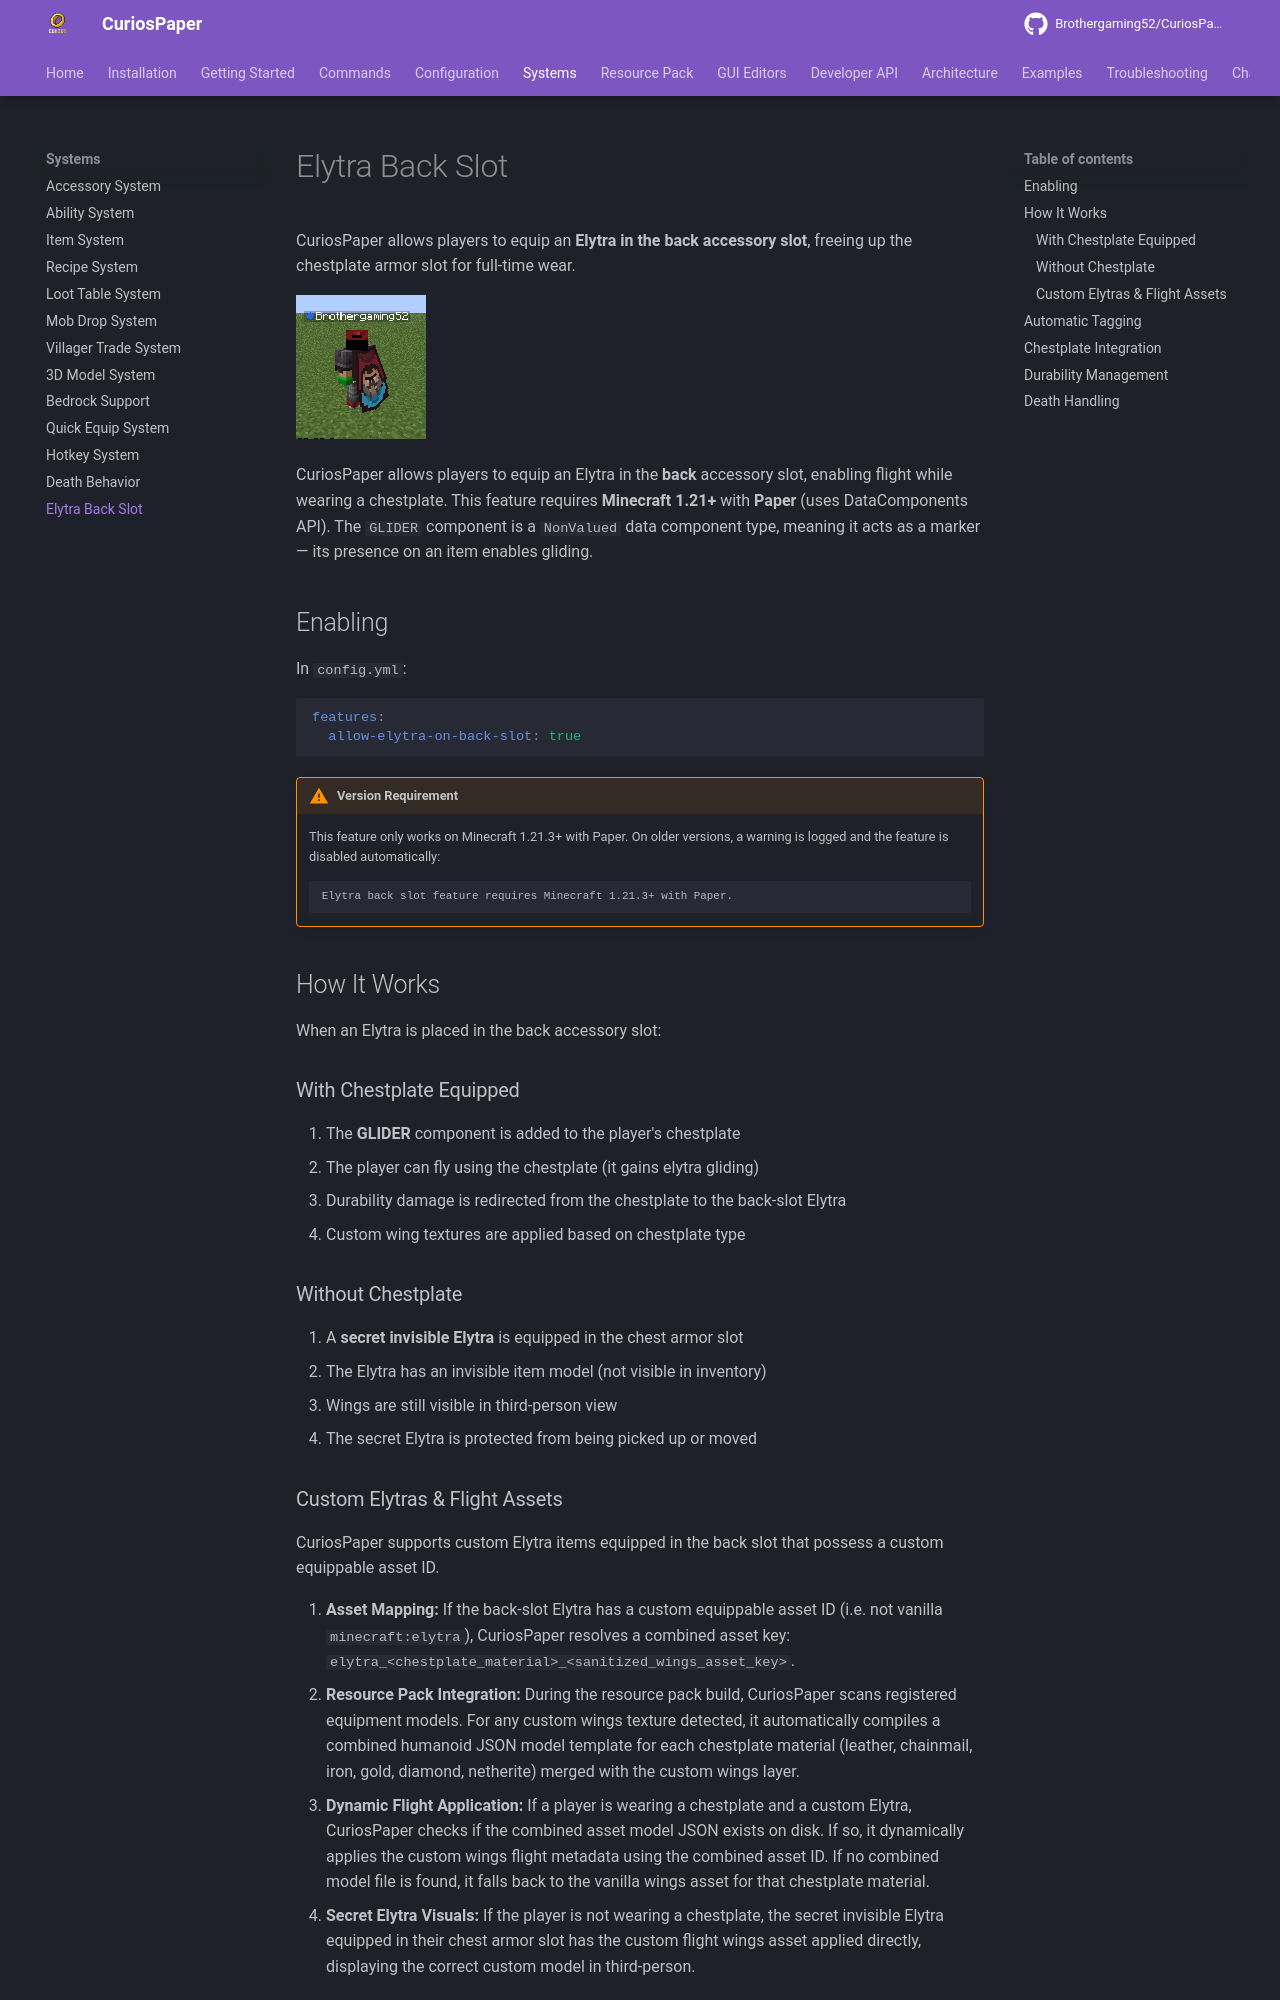

repository: Brothergaming52/CuriosPaper · page: systems/elytra-back-slot/index.html · generator: mkdocs

# Elytra Back Slot

CuriosPaper allows players to equip an **Elytra in the back accessory slot**, freeing up the chestplate armor slot for full-time wear.

<!-- TODO: Add image - In-game screenshot showing an Elytra equipped in the back slot of the accessory GUI, with the player wearing a chestplate in their normal armor slot -->
![Elytra in back accessory slot with chestplate in armor slot](../images/elytra-back-slot.png)

CuriosPaper allows players to equip an Elytra in the **back** accessory slot, enabling flight while wearing a chestplate. This feature requires **Minecraft 1.21+** with **Paper** (uses DataComponents API). The `GLIDER` component is a `NonValued` data component type, meaning it acts as a marker — its presence on an item enables gliding.

## Enabling

In `config.yml`:

```yaml
features:
  allow-elytra-on-back-slot: true
```

!!! warning "Version Requirement"
    This feature only works on Minecraft 1.21.3+ with Paper. On older versions, a warning is logged and the feature is disabled automatically:
    ```
    Elytra back slot feature requires Minecraft 1.21.3+ with Paper.
    ```

## How It Works

When an Elytra is placed in the back accessory slot:

### With Chestplate Equipped

1. The **GLIDER** component is added to the player's chestplate
2. The player can fly using the chestplate (it gains elytra gliding)
3. Durability damage is redirected from the chestplate to the back-slot Elytra
4. Custom wing textures are applied based on chestplate type

### Without Chestplate

1. A **secret invisible Elytra** is equipped in the chest armor slot
2. The Elytra has an invisible item model (not visible in inventory)
3. Wings are still visible in third-person view
4. The secret Elytra is protected from being picked up or moved
